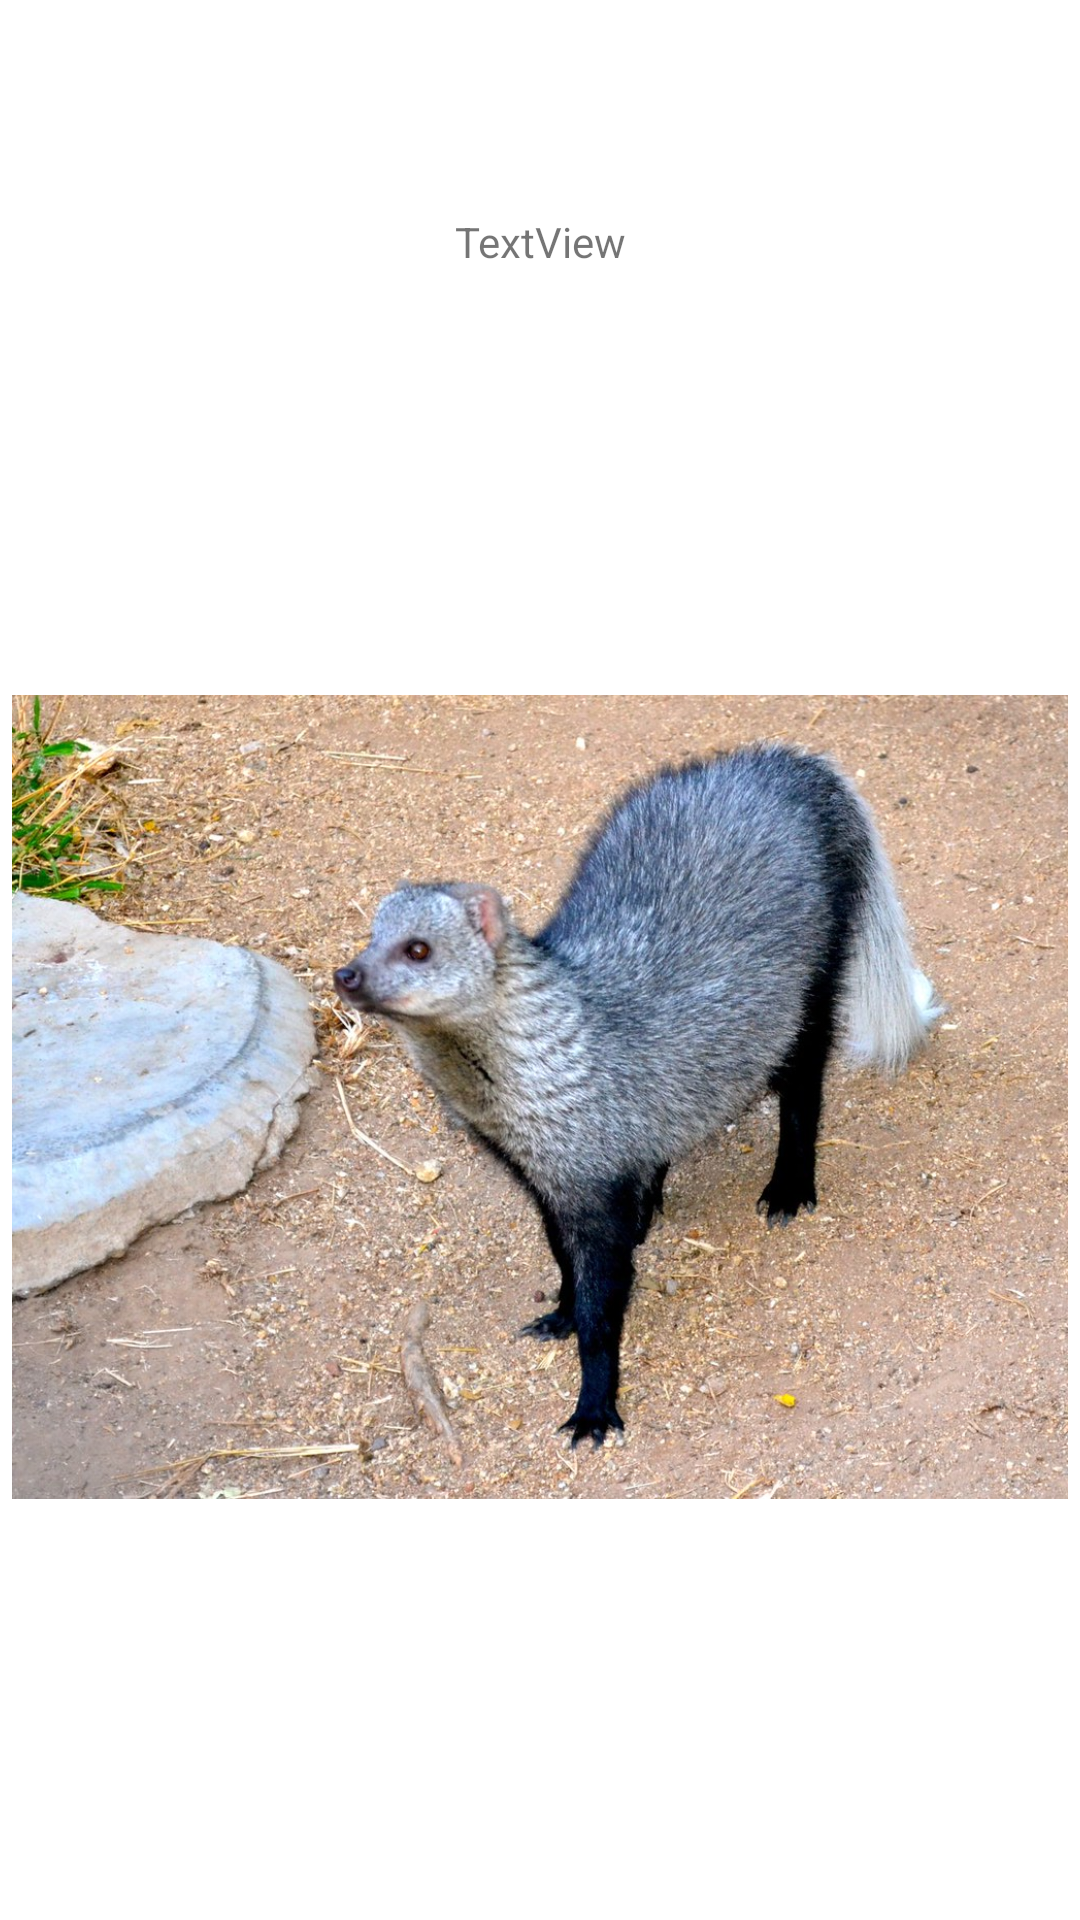

This screen was rendered from an Android layout file. Write that file and the resources it references.
<!-- AndroidManifest.xml: application theme Theme.EisaMidterm12022 -->
<!-- res/layout/activity_splash.xml -->
<?xml version="1.0" encoding="utf-8"?>
<androidx.constraintlayout.widget.ConstraintLayout xmlns:android="http://schemas.android.com/apk/res/android"
    xmlns:app="http://schemas.android.com/apk/res-auto"
    xmlns:tools="http://schemas.android.com/tools"
    android:layout_width="match_parent"
    android:layout_height="match_parent"
    tools:context=".Splash">

    <TextView
        android:id="@+id/textView2"
        android:layout_width="wrap_content"
        android:layout_height="wrap_content"
        android:text="TextView"
        app:layout_constraintBottom_toTopOf="@+id/imageView"
        app:layout_constraintEnd_toEndOf="parent"
        app:layout_constraintHorizontal_bias="0.5"
        app:layout_constraintStart_toStartOf="parent"
        app:layout_constraintTop_toTopOf="parent" />

    <ImageView
        android:id="@+id/imageView"
        android:layout_width="352dp"
        android:layout_height="410dp"
        android:contentDescription="hyena"
        app:layout_constraintBottom_toBottomOf="parent"
        app:layout_constraintEnd_toEndOf="parent"
        app:layout_constraintStart_toStartOf="parent"
        app:layout_constraintTop_toTopOf="parent"
        app:layout_constraintVertical_bias="0.699"
        app:srcCompat="@drawable/hyena" />

</androidx.constraintlayout.widget.ConstraintLayout>
<!-- resources referenced by this layout -->
<resources>
  <!-- drawable hyena: jpg bitmap (drawable, 305999 bytes) -->
  <style name="Theme.EisaMidterm12022" parent="Theme.MaterialComponents.DayNight.DarkActionBar">
          
          <item name="colorPrimary">@color/purple_500</item>
          <item name="colorPrimaryVariant">@color/purple_700</item>
          <item name="colorOnPrimary">@color/white</item>
          
          <item name="colorSecondary">@color/teal_200</item>
          <item name="colorSecondaryVariant">@color/teal_700</item>
          <item name="colorOnSecondary">@color/black</item>
          
          <item name="android:statusBarColor" tools:targetApi="l">?attr/colorPrimaryVariant</item>
          
      </style>
  <!-- not gathered from this repository: default colours our renderer supplied (Android Studio template values) -->
  <color name="purple_500">#FF6200EE</color>
  <color name="purple_700">#FF3700B3</color>
  <color name="teal_200">#FF03DAC5</color>
  <color name="teal_700">#FF018786</color>
  <color name="black">#FF000000</color>
  <color name="white">#FFFFFFFF</color>
</resources>
